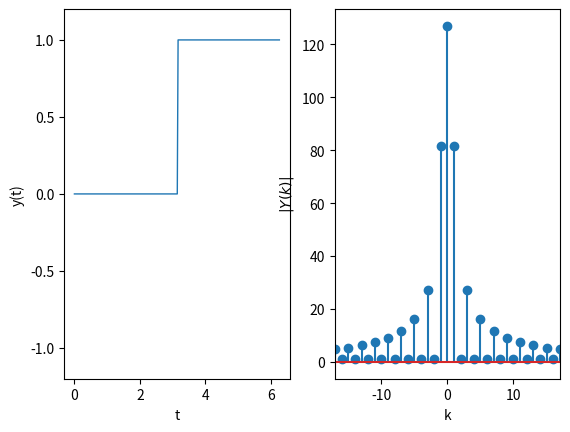

Write Python code to recreate this figure.
# -*- coding: utf-8 -*-
import matplotlib.pyplot as plt
import numpy as np
from numpy.fft import fft, ifft, fftshift

# define size of data, must be even due to assumptions later on 
# but in general odd is also possible
N = 256
t = np.linspace(0, 2*np.pi, N, endpoint=False) # try without endpoint=False
# select some function
y = np.sin(t)
y = t
y = 1.*(t>np.pi)
#y = 5*np.sin(3*t)*np.cos(t) + np.cos(2*t)*np.sin(t) + .2

# Fourier transform of y (FFT)
fty = fft(y)
ftys = fftshift(fty)       # shift array to get symmetrical data around k=0
absmax = abs(fty).max()    # used for plotting only
k = np.arange(-N//2, N//2) # wave numbers for symmetrical plot (needs even N) 

def update_reconstruction(event):
    if event.inaxes == ax_spec:
        # clear collections and patches for spectrum plot
        ax_spec.collections = []
        ax_spec.patches = []
        
        # get new kmax
        kmax = int(round(abs(event.xdata)))
        # mark the wave number area
        ax_spec.fill([-kmax,-kmax,kmax,kmax], 
                     [0,absmax,absmax,0], color='g', alpha=.3)
        ax_spec.vlines([-kmax, kmax], ymin=0, ymax=absmax, color='r')
        
        # for new reconstruction take a fresh copy and zero out some values
        newft = fty.copy()
        if kmax>0:
            newft[kmax+1:-kmax] = 0 # all values with abs(k)>kmax -> 0
        else:
            newft[1:] = 0 # special case -> only one value is nonzero
        lcurrrec.set_data(t, ifft(newft).real)
        # now also abs(k)<kmax should go to zero
        if kmax>0: # if kmax = 0 nothing to do
            newft[:kmax] = 0
            if kmax>1: # if kmax = 1 we are also done here
                newft[-kmax+1:] = 0
        lcurrfreq.set_data(t, ifft(newft).real)
        plt.gcf().canvas.draw()
        
# plot some initial data and setup lines for current_freq and current_rec
ax_time = plt.subplot(121)
ax_time.plot(t, y, lw=1)
ax_time.set_xlabel('t')
ax_time.set_ylabel('y(t)')
ymax = max(abs(y.min()),y.max())+.2
ax_time.set_ylim(-ymax, ymax)
lcurrfreq, = ax_time.plot([],[], 'r-')
lcurrrec, = ax_time.plot([],[], 'g-')

ax_spec = plt.subplot(122)
ax_spec.stem(k, abs(ftys))
ax_spec.set_xlim(-N/15, N/15) # confine to small area to actually see something
ax_spec.set_xlabel('k')
ax_spec.set_ylabel('$|Y(k)|$')
# connect update event function
plt.connect('button_press_event', update_reconstruction)
plt.show()

